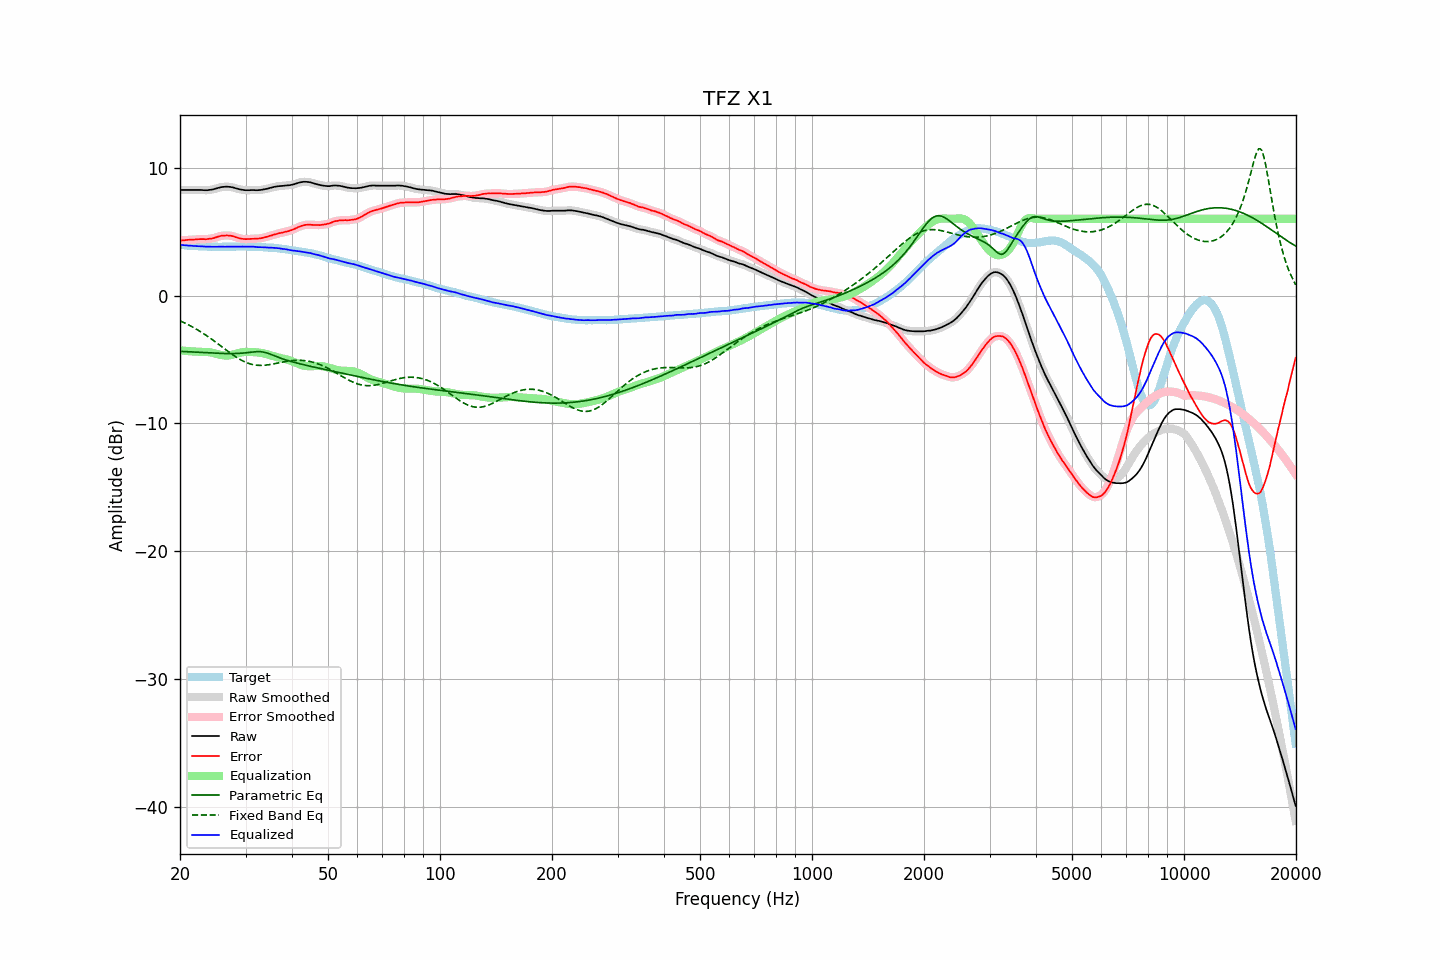

The table this chart was drawn from, first rows:
frequency, raw, error, smoothed, error_smoothed, equalization, parametric_eq, fixed_band_eq, equalized_raw, equalized_smoothed, target
20.00, 8.25, 4.29, 8.25, 4.29, -4.29, -4.37, -1.98, 3.96, 3.96, 3.96
20.20, 8.25, 4.30, 8.25, 4.30, -4.30, -4.37, -2.04, 3.95, 3.95, 3.95
20.40, 8.25, 4.31, 8.25, 4.31, -4.31, -4.38, -2.09, 3.94, 3.94, 3.94
20.61, 8.25, 4.32, 8.25, 4.32, -4.33, -4.38, -2.15, 3.92, 3.92, 3.93
20.81, 8.25, 4.34, 8.25, 4.34, -4.34, -4.39, -2.21, 3.91, 3.91, 3.91
21.02, 8.25, 4.35, 8.25, 4.35, -4.35, -4.40, -2.28, 3.90, 3.90, 3.90
21.23, 8.25, 4.36, 8.25, 4.36, -4.36, -4.40, -2.34, 3.89, 3.89, 3.89
21.44, 8.25, 4.35, 8.25, 4.36, -4.36, -4.41, -2.41, 3.88, 3.88, 3.90
21.66, 8.25, 4.37, 8.25, 4.37, -4.37, -4.42, -2.47, 3.88, 3.88, 3.88
21.87, 8.25, 4.37, 8.25, 4.38, -4.38, -4.43, -2.55, 3.87, 3.87, 3.88
22.09, 8.25, 4.39, 8.25, 4.39, -4.39, -4.43, -2.62, 3.86, 3.86, 3.86
22.31, 8.25, 4.39, 8.25, 4.40, -4.39, -4.44, -2.69, 3.86, 3.86, 3.86
22.54, 8.25, 4.40, 8.25, 4.40, -4.40, -4.45, -2.77, 3.85, 3.85, 3.84
22.76, 8.25, 4.41, 8.25, 4.41, -4.40, -4.45, -2.85, 3.85, 3.85, 3.84
22.99, 8.24, 4.41, 8.24, 4.41, -4.40, -4.46, -2.92, 3.84, 3.84, 3.83
23.22, 8.23, 4.41, 8.23, 4.40, -4.40, -4.47, -3.01, 3.83, 3.83, 3.82
23.45, 8.23, 4.40, 8.23, 4.40, -4.41, -4.47, -3.09, 3.82, 3.82, 3.83
23.69, 8.23, 4.41, 8.23, 4.41, -4.42, -4.48, -3.18, 3.81, 3.82, 3.82
23.92, 8.25, 4.44, 8.24, 4.42, -4.43, -4.49, -3.26, 3.82, 3.82, 3.81
24.16, 8.26, 4.44, 8.26, 4.44, -4.45, -4.49, -3.35, 3.81, 3.81, 3.82
24.40, 8.28, 4.46, 8.28, 4.46, -4.47, -4.50, -3.44, 3.81, 3.81, 3.82
24.65, 8.31, 4.49, 8.31, 4.49, -4.50, -4.50, -3.53, 3.81, 3.81, 3.82
24.89, 8.35, 4.53, 8.35, 4.53, -4.54, -4.51, -3.63, 3.81, 3.81, 3.82
25.14, 8.38, 4.57, 8.38, 4.57, -4.57, -4.51, -3.72, 3.81, 3.81, 3.81
25.39, 8.42, 4.61, 8.42, 4.61, -4.60, -4.52, -3.81, 3.82, 3.82, 3.81
25.65, 8.45, 4.64, 8.45, 4.64, -4.63, -4.52, -3.91, 3.82, 3.82, 3.81
25.91, 8.48, 4.67, 8.47, 4.67, -4.66, -4.53, -4.00, 3.82, 3.82, 3.81
26.16, 8.49, 4.68, 8.49, 4.68, -4.68, -4.53, -4.10, 3.81, 3.81, 3.81
26.43, 8.50, 4.69, 8.50, 4.69, -4.69, -4.54, -4.19, 3.81, 3.81, 3.81
26.69, 8.51, 4.70, 8.50, 4.69, -4.69, -4.54, -4.29, 3.82, 3.81, 3.81
26.96, 8.50, 4.69, 8.50, 4.69, -4.69, -4.54, -4.38, 3.81, 3.81, 3.81
27.23, 8.49, 4.68, 8.49, 4.68, -4.67, -4.54, -4.47, 3.82, 3.82, 3.81
27.50, 8.47, 4.66, 8.47, 4.66, -4.65, -4.54, -4.56, 3.82, 3.82, 3.81
27.77, 8.45, 4.63, 8.44, 4.63, -4.62, -4.54, -4.65, 3.83, 3.82, 3.82
28.05, 8.41, 4.59, 8.41, 4.59, -4.59, -4.54, -4.74, 3.82, 3.82, 3.82
28.33, 8.37, 4.54, 8.37, 4.55, -4.55, -4.53, -4.82, 3.82, 3.82, 3.83
28.62, 8.34, 4.52, 8.34, 4.51, -4.52, -4.53, -4.90, 3.82, 3.82, 3.82
28.90, 8.30, 4.47, 8.30, 4.47, -4.48, -4.52, -4.97, 3.82, 3.82, 3.83
29.19, 8.28, 4.45, 8.28, 4.45, -4.45, -4.51, -5.04, 3.82, 3.82, 3.83
29.48, 8.26, 4.43, 8.26, 4.42, -4.43, -4.50, -5.11, 3.83, 3.82, 3.83
29.78, 8.24, 4.41, 8.24, 4.41, -4.42, -4.49, -5.17, 3.82, 3.82, 3.83
30.08, 8.23, 4.40, 8.23, 4.41, -4.41, -4.48, -5.23, 3.82, 3.82, 3.83
30.38, 8.23, 4.41, 8.23, 4.41, -4.41, -4.46, -5.28, 3.82, 3.82, 3.82
30.68, 8.23, 4.42, 8.23, 4.42, -4.41, -4.45, -5.32, 3.82, 3.82, 3.81
30.99, 8.24, 4.43, 8.24, 4.42, -4.42, -4.43, -5.36, 3.82, 3.82, 3.81
31.30, 8.24, 4.43, 8.24, 4.43, -4.42, -4.41, -5.39, 3.82, 3.82, 3.81
31.61, 8.24, 4.43, 8.24, 4.43, -4.43, -4.40, -5.42, 3.81, 3.81, 3.81
31.93, 8.23, 4.44, 8.23, 4.44, -4.44, -4.39, -5.44, 3.79, 3.80, 3.79
32.24, 8.23, 4.44, 8.23, 4.44, -4.45, -4.38, -5.45, 3.78, 3.79, 3.79
32.57, 8.24, 4.46, 8.24, 4.46, -4.46, -4.38, -5.46, 3.78, 3.78, 3.78
32.89, 8.25, 4.47, 8.25, 4.47, -4.48, -4.39, -5.46, 3.77, 3.77, 3.78
33.22, 8.27, 4.49, 8.27, 4.49, -4.50, -4.40, -5.46, 3.77, 3.77, 3.78
33.55, 8.29, 4.52, 8.29, 4.52, -4.52, -4.42, -5.46, 3.77, 3.77, 3.77
33.89, 8.32, 4.56, 8.31, 4.55, -4.55, -4.45, -5.45, 3.77, 3.76, 3.76
34.23, 8.34, 4.59, 8.34, 4.59, -4.59, -4.49, -5.43, 3.75, 3.75, 3.75
34.57, 8.37, 4.62, 8.37, 4.63, -4.62, -4.53, -5.42, 3.74, 3.75, 3.75
34.92, 8.41, 4.68, 8.40, 4.66, -4.66, -4.58, -5.40, 3.75, 3.74, 3.73
35.27, 8.44, 4.69, 8.44, 4.70, -4.70, -4.62, -5.37, 3.74, 3.74, 3.75
35.62, 8.47, 4.74, 8.47, 4.74, -4.74, -4.67, -5.35, 3.73, 3.73, 3.73
35.97, 8.50, 4.78, 8.50, 4.77, -4.77, -4.72, -5.32, 3.73, 3.72, 3.72
... 635 more rows
